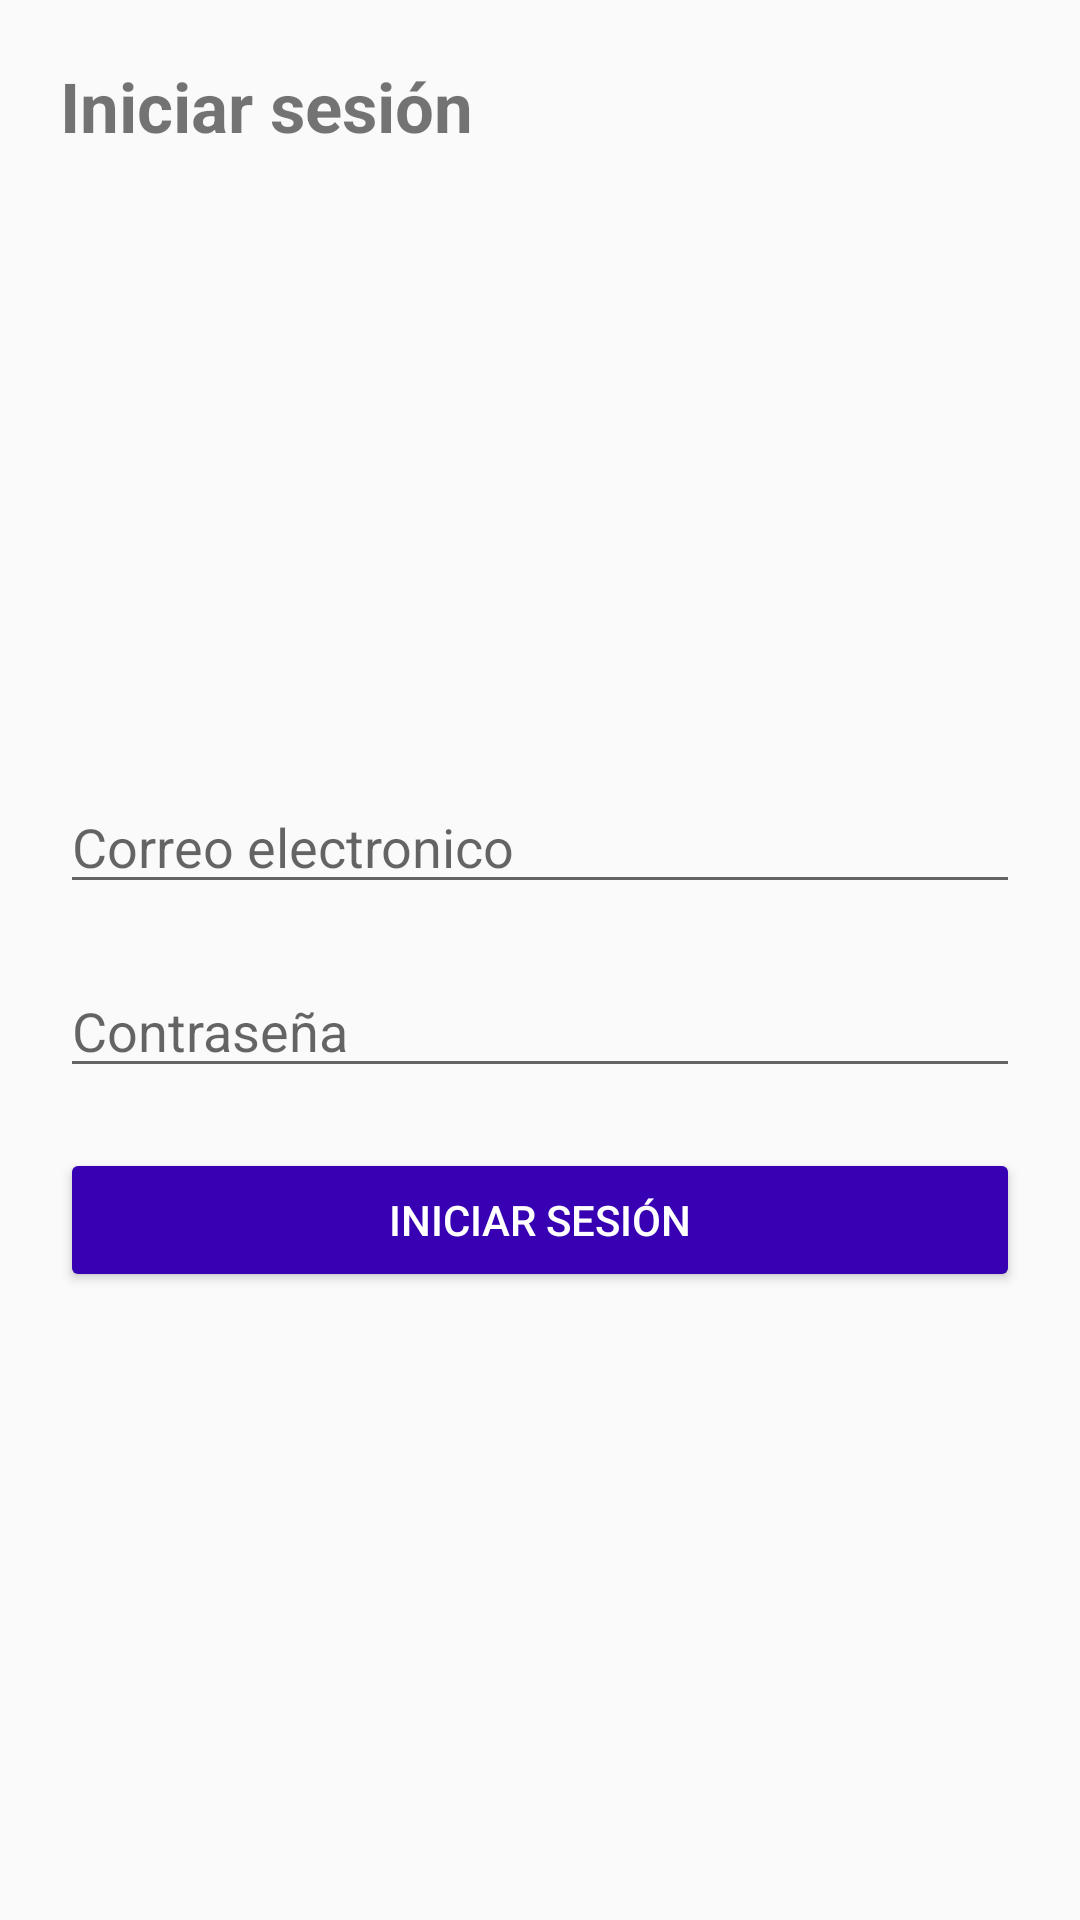

Produce the Android XML layout that renders to this screen, including the resource entries it uses.
<!-- AndroidManifest.xml: application theme Theme.LDM -->
<!-- res/layout/activity_sign_in.xml -->
<?xml version="1.0" encoding="utf-8"?>
<RelativeLayout xmlns:android="http://schemas.android.com/apk/res/android"
    xmlns:tools="http://schemas.android.com/tools"
    android:layout_width="match_parent"
    android:layout_height="match_parent"
    tools:context=".SignIn">

    <LinearLayout
        android:layout_width="match_parent"
        android:layout_height="match_parent"
        android:orientation="vertical"
        android:paddingHorizontal="20dp">

        <TextView
            android:id="@+id/txt_signin_title"
            android:layout_width="match_parent"
            android:layout_height="wrap_content"
            android:layout_marginTop="20dp"
            android:text="Iniciar sesión"
            android:textSize="23dp"
            android:textStyle="bold" />

        <LinearLayout
            android:layout_width="match_parent"
            android:layout_height="match_parent"
            android:gravity="center"
            android:orientation="vertical">

            <EditText
                android:id="@+id/edt_email"
                android:layout_width="match_parent"
                android:layout_height="wrap_content"
                android:hint="Correo electronico"
                android:inputType="textEmailAddress" />

            <EditText
                android:id="@+id/edt_password"
                android:layout_width="match_parent"
                android:layout_height="wrap_content"
                android:layout_marginTop="20dp"
                android:hint="Contraseña"
                android:inputType="textPassword" />

            <Button
                android:id="@+id/btn_action_signin"
                android:layout_marginTop="20dp"
                android:text="Iniciar sesión"
                android:textColor="#fff"
                android:backgroundTint="@color/design_default_color_primary_dark"
                android:layout_width="match_parent"
                android:layout_height="wrap_content"/>

        </LinearLayout>


    </LinearLayout>

</RelativeLayout>
<!-- resources referenced by this layout -->
<resources>
  <style name="Theme.LDM" parent="Theme.AppCompat.Light.DarkActionBar">
          
          <item name="colorPrimary">@color/purple_500</item>
          <item name="colorPrimaryDark">@color/purple_700</item>
          <item name="colorAccent">@color/teal_200</item>
          
      </style>
  <!-- not gathered from this repository: default colours our renderer supplied (Android Studio template values) -->
  <color name="purple_500">#FF6200EE</color>
  <color name="purple_700">#FF3700B3</color>
  <color name="teal_200">#FF03DAC5</color>
</resources>
